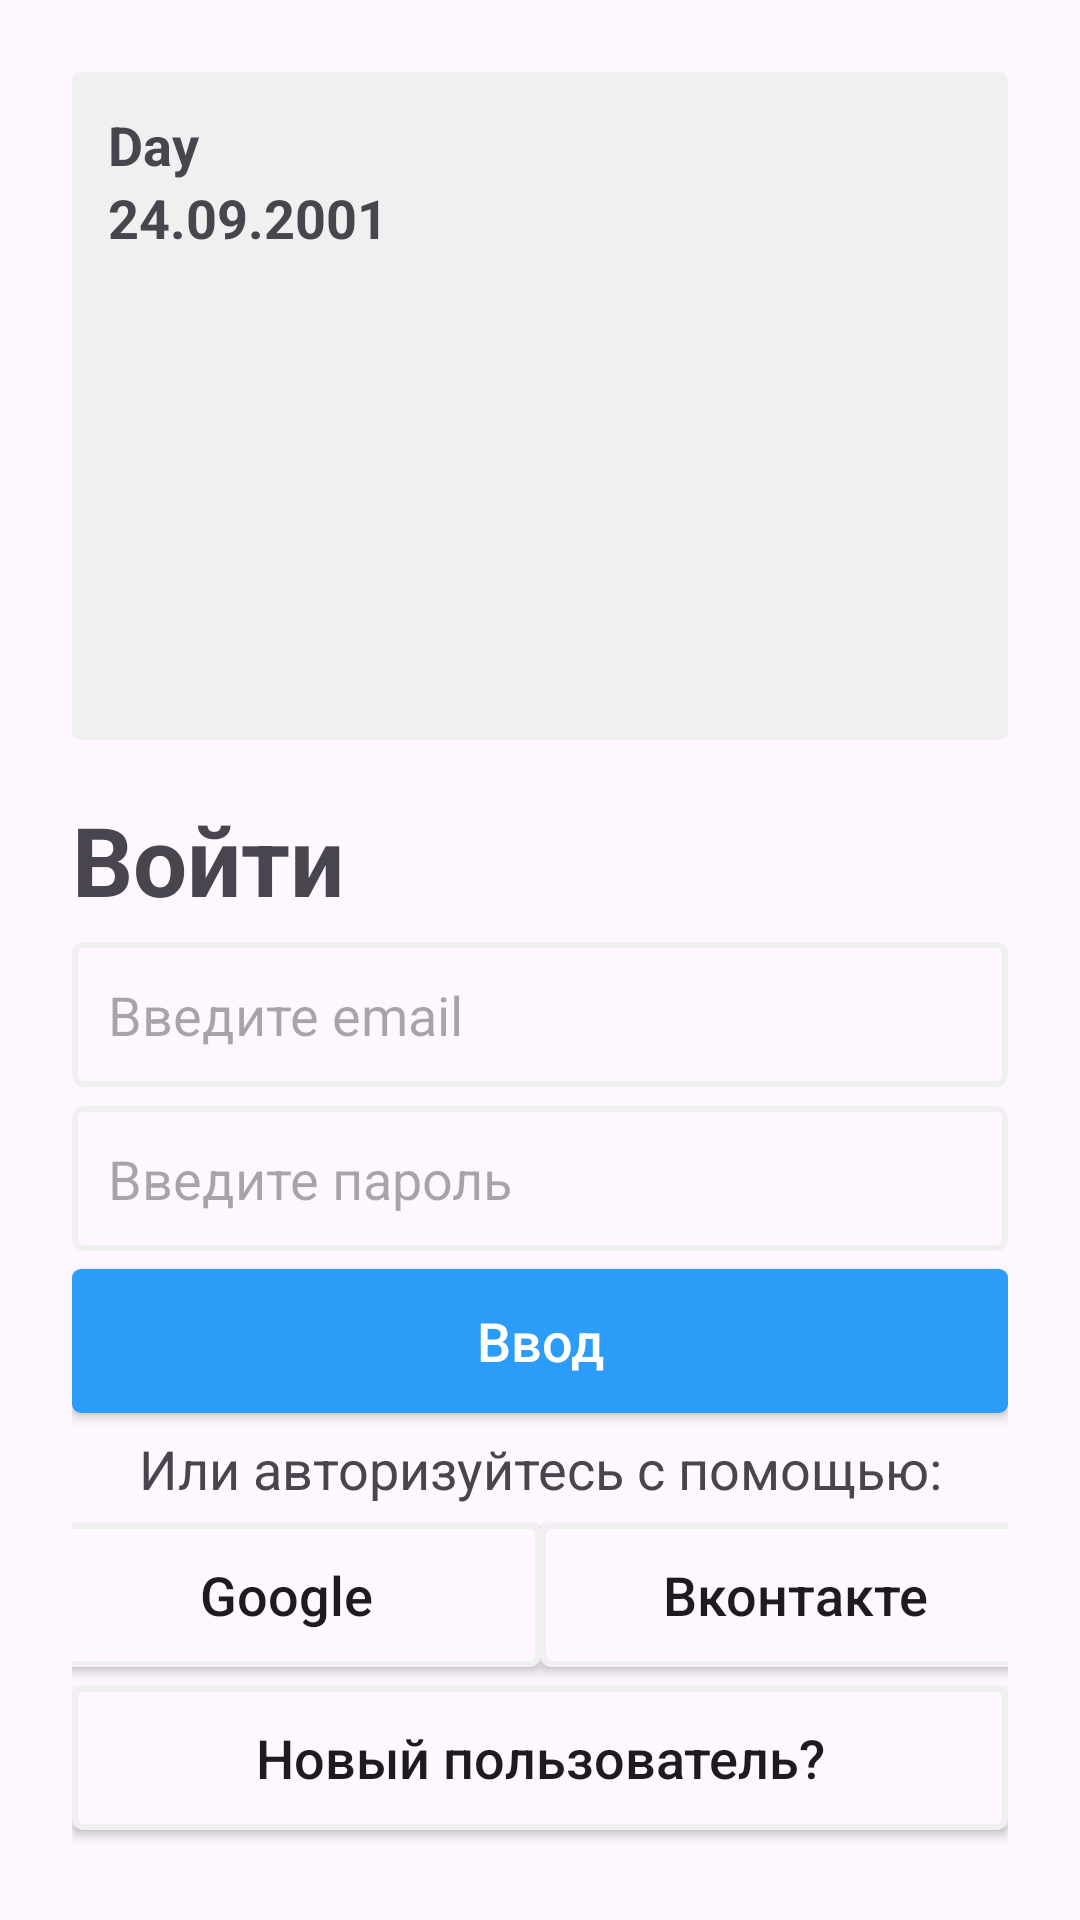

Write the Android layout XML for this screen, with the resource values it uses.
<!-- AndroidManifest.xml: application theme Theme.HRService -->
<!-- res/layout/fragment_authorization.xml -->
<?xml version="1.0" encoding="utf-8"?>
<FrameLayout xmlns:android="http://schemas.android.com/apk/res/android"
    xmlns:app="http://schemas.android.com/apk/res-auto"
    xmlns:tools="http://schemas.android.com/tools"
    android:layout_width="match_parent"
    android:layout_height="match_parent"
    tools:context=".AuthorizationFragment">

    <androidx.constraintlayout.widget.ConstraintLayout
        android:layout_width="match_parent"
        android:layout_height="match_parent"
        android:padding="@dimen/normal_padding">

        <LinearLayout
            android:id="@+id/header_linear"
            android:layout_width="match_parent"
            android:layout_height="wrap_content"
            android:background="@drawable/grey_background"
            android:orientation="vertical"
            android:padding="@dimen/less_padding"
            app:layout_constraintEnd_toEndOf="parent"
            app:layout_constraintStart_toStartOf="parent"
            app:layout_constraintTop_toTopOf="parent">

            <TextView
                android:id="@+id/header_day_text_view"
                android:layout_width="match_parent"
                android:layout_height="wrap_content"
                android:text="@string/day"
                android:textSize="@dimen/normal_text_size"
                android:textStyle="bold" />

            <TextView
                android:id="@+id/header_date_text_view"
                android:layout_width="match_parent"
                android:layout_height="wrap_content"
                android:text="@string/standard_date"
                android:textSize="@dimen/normal_text_size"
                android:textStyle="bold" />

            <ImageView
                android:id="@+id/header_illustration"
                android:layout_width="150dp"
                android:layout_height="150dp"
                android:layout_gravity="center"
                android:contentDescription="@string/working_man"
                android:src="@drawable/working_man_icon" />
        </LinearLayout>

        <TextView
            android:id="@+id/authorize_text_view"
            android:layout_width="wrap_content"
            android:layout_height="wrap_content"
            android:layout_marginTop="@dimen/less_padding"
            android:text="@string/authorize"
            android:textSize="@dimen/header_text_size"
            android:textStyle="bold"
            app:layout_constraintBottom_toTopOf="@id/email_edit_text"
            app:layout_constraintStart_toStartOf="parent"
            app:layout_constraintTop_toBottomOf="@id/header_linear"
            app:layout_constraintVertical_chainStyle="spread" />

        <EditText
            android:id="@+id/email_edit_text"
            android:layout_width="match_parent"
            android:layout_height="wrap_content"
            android:autofillHints="emailAddress"
            android:background="@drawable/white_background_with_border"
            android:hint="@string/enter_email_hint"
            android:inputType="textEmailAddress"
            android:padding="@dimen/less_padding"
            android:textSize="@dimen/normal_text_size"
            app:layout_constraintBottom_toTopOf="@id/password_edit_text"
            app:layout_constraintStart_toStartOf="parent"
            app:layout_constraintTop_toBottomOf="@id/authorize_text_view" />

        <EditText
            android:id="@+id/password_edit_text"
            android:layout_width="match_parent"
            android:layout_height="wrap_content"
            android:autofillHints="password"
            android:background="@drawable/white_background_with_border"
            android:hint="@string/enter_password_hint"
            android:inputType="textPassword"
            android:padding="@dimen/less_padding"
            android:textSize="@dimen/normal_text_size"
            app:layout_constraintBottom_toTopOf="@id/enter_button"
            app:layout_constraintStart_toStartOf="parent"
            app:layout_constraintTop_toBottomOf="@id/email_edit_text" />

        <androidx.appcompat.widget.AppCompatButton
            android:id="@+id/enter_button"
            android:layout_width="match_parent"
            android:layout_height="wrap_content"
            android:background="@drawable/blue_background"
            android:text="@string/enter"
            android:textAllCaps="false"
            android:textColor="@color/white"
            android:textSize="@dimen/normal_text_size"
            app:layout_constraintBottom_toTopOf="@id/other_variants_text_view"
            app:layout_constraintStart_toStartOf="parent"
            app:layout_constraintTop_toBottomOf="@id/password_edit_text" />

        <TextView
            android:id="@+id/other_variants_text_view"
            android:layout_width="wrap_content"
            android:layout_height="wrap_content"
            android:text="@string/other_authorize_variant"
            android:textSize="@dimen/normal_text_size"
            app:layout_constraintBottom_toTopOf="@id/google_authorize_button"
            app:layout_constraintEnd_toEndOf="parent"
            app:layout_constraintStart_toStartOf="parent"
            app:layout_constraintTop_toBottomOf="@id/enter_button" />

        <androidx.appcompat.widget.AppCompatButton
            android:id="@+id/google_authorize_button"
            android:layout_width="170dp"
            android:layout_height="wrap_content"
            android:background="@drawable/white_background_with_border"
            android:text="@string/google"
            android:textAllCaps="false"
            android:textSize="@dimen/normal_text_size"
            app:layout_constraintBottom_toTopOf="@id/new_user_button"
            app:layout_constraintEnd_toStartOf="@id/other_authorize_button"
            app:layout_constraintHorizontal_chainStyle="spread_inside"
            app:layout_constraintStart_toStartOf="parent"
            app:layout_constraintTop_toBottomOf="@id/other_variants_text_view" />

        <androidx.appcompat.widget.AppCompatButton
            android:id="@+id/other_authorize_button"
            android:layout_width="170dp"
            android:layout_height="wrap_content"
            android:background="@drawable/white_background_with_border"
            android:text="@string/vk"
            android:textAllCaps="false"
            android:textSize="@dimen/normal_text_size"
            app:layout_constraintEnd_toEndOf="parent"
            app:layout_constraintStart_toEndOf="@id/google_authorize_button"
            app:layout_constraintTop_toTopOf="@id/google_authorize_button" />

        <androidx.appcompat.widget.AppCompatButton
            android:id="@+id/new_user_button"
            android:layout_width="match_parent"
            android:layout_height="wrap_content"
            android:background="@drawable/white_background_with_border"
            android:text="@string/is_new_user"
            android:textAllCaps="false"
            android:textSize="@dimen/normal_text_size"
            app:cornerRadius="@dimen/corner_radius"
            app:layout_constraintBottom_toBottomOf="parent"
            app:layout_constraintEnd_toEndOf="parent"
            app:layout_constraintStart_toStartOf="@id/google_authorize_button"
            app:layout_constraintTop_toBottomOf="@id/google_authorize_button" />

    </androidx.constraintlayout.widget.ConstraintLayout>

</FrameLayout>
<!-- resources referenced by this layout -->
<resources>
  <color name="white">#FFFFFFFF</color>
  <dimen name="corner_radius">3dp</dimen>
  <dimen name="header_text_size">32sp</dimen>
  <dimen name="less_padding">12dp</dimen>
  <dimen name="normal_padding">24dp</dimen>
  <dimen name="normal_text_size">18sp</dimen>
  <!-- drawable blue_background (drawable) -->
  <?xml version="1.0" encoding="utf-8"?>
  <selector xmlns:android="http://schemas.android.com/apk/res/android">
      <item>
          <shape android:shape="rectangle">
              <corners android:radius="@dimen/corner_radius" />
              <solid android:color="@color/blue" />
          </shape>
      </item>
  </selector>
  <!-- drawable grey_background (drawable) -->
  <?xml version="1.0" encoding="utf-8"?>
  <shape xmlns:android="http://schemas.android.com/apk/res/android"
      android:shape="rectangle"
      android:tint="@color/grey">
      <corners android:radius="@dimen/corner_radius" />
  </shape>
  <!-- drawable white_background_with_border (drawable) -->
  <?xml version="1.0" encoding="utf-8"?>
  <selector xmlns:android="http://schemas.android.com/apk/res/android">
   <item>
       <shape android:shape="rectangle">
           <corners android:radius="@dimen/corner_radius" />
           <stroke android:color="@color/grey" android:width="2dp" />
           <solid android:color="@color/white_screen" />
       </shape>
   </item>
  </selector>
  <string name="authorize">Войти</string>
  <string name="day">Day</string>
  <string name="enter">Ввод</string>
  <string name="enter_email_hint">Введите email</string>
  <string name="enter_password_hint">Введите пароль</string>
  <string name="google">Google</string>
  <string name="is_new_user">Новый пользователь?</string>
  <string name="other_authorize_variant">Или авторизуйтесь с помощью:</string>
  <string name="standard_date">24.09.2001</string>
  <string name="vk">Вконтакте</string>
  <string name="working_man">working man</string>
  <style name="Theme.HRService" parent="Base.Theme.HRService" />
  <color name="blue">#2B9DF8</color>
  <color name="grey">#F0F0F0</color>
  <color name="white_screen">#fEF7FF</color>
  <style name="Base.Theme.HRService" parent="Theme.Material3.DayNight.NoActionBar">
          
          
      </style>
</resources>
